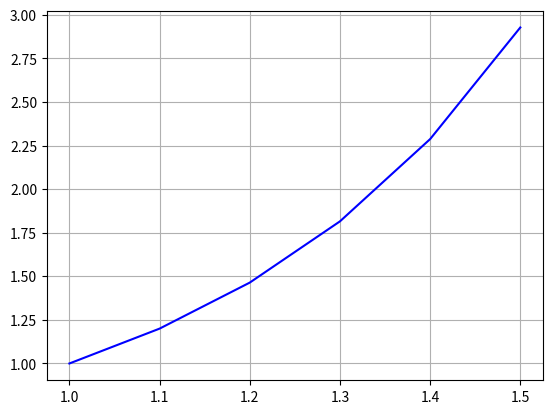

The matplotlib source for this figure:
import math
import numpy as np
import matplotlib.pyplot as plt


def f(x,y):
    return 2*x*y

def euler(y0,fx,h,f):
    y=[]
    y.append(y0)
    for i in range(1,len(x)):
        y.append ( y[i-1] + h*f(x[i-1],y[i-1]) )
    return y


n = 6
a = 1
b = 1.5
h = abs(a-b)/(n-1)
x = np.linspace(a,b,n)


y = euler(1,x,h,f)

plt.plot(x,y,'b')
plt.grid()

print('Valor de h: ', h)

print ('Valor final de x: ',x[-1])
print ('Valor final de y: ',y[-1])

"""
Resultados:
Valor de h:  0.1
Valor final de x:  1.5
Valor final de y:  2.9278126080000004
"""
